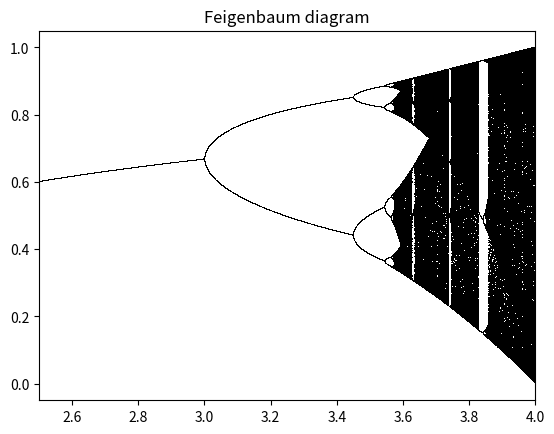

Here is the Python script that generated this plot:
#!/usr/bin/env python3
# -*- coding: utf-8 -*-

""" [redacted]
   Email:     [email redacted]
   Date:      03 October, 2021
   Course:    ESC201
   Semester:  FS21
   Week:      3
   Topic:     Feigenbaum
"""

import numpy as np
import matplotlib.pyplot as plt


# Exercise_____________________________________________________________________
"""
Plot (and/or animate) the elliptical orbit of a planet around the sun by 
repeatedly solving Kepler's equation with Newton's method 
(or the bisection method), 
as explained in the lecture! (to submit by 10 October 2021, 9pm)
"""
# Functions_____________________________________________________________________
def LogEq(a, x):
	return a * x * (1 - x)


# Main__________________________________________________________________________

if __name__ == '__main__':

    fig, ax = plt.subplots()
    len = 10000
    xList = 1e-5 * np.ones(len)
    aList = np.linspace(2.5, 4.0, len)
    print = 900

    for i in range(1000):
        xList = LogEq(aList, xList)
        if i >= (print):
                ax.plot(aList, xList, ',k')
        ax.set_xlim(2.5, 4)
    ax.set_title("Feigenbaum diagram")
    plt.show()


